The GitHub repository LaLils/ACS-Java contains a labelled image folder "dataset" with 24 categories: croco candy, croco blue, croco yellow, croco red, croco green, dragibus candy, dragibus blue, dragibus yellow, dragibus black, dragibus pink, dragibus red, dragibus green, fraise, fraise fraise, oeuf, oeuf oeuf, ourson, ourson jaune, ourson rouge, ourson vert, schtroumpf, schtroumpf blanc, schtroumpf jaune, schtroumpf rouge. Examples follow, each with its label.

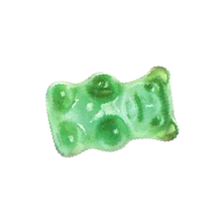
Label: ourson vert

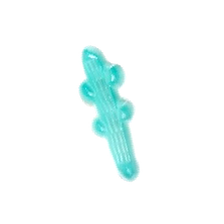
Label: croco candy

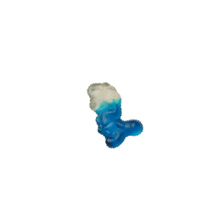
Label: schtroumpf

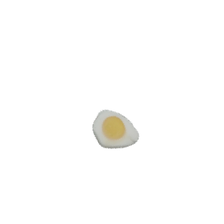
Label: oeuf

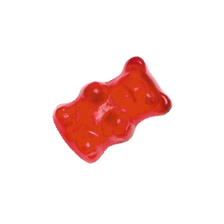
Label: ourson

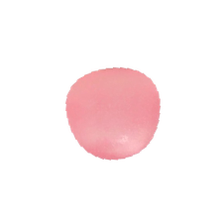
Label: dragibus candy
